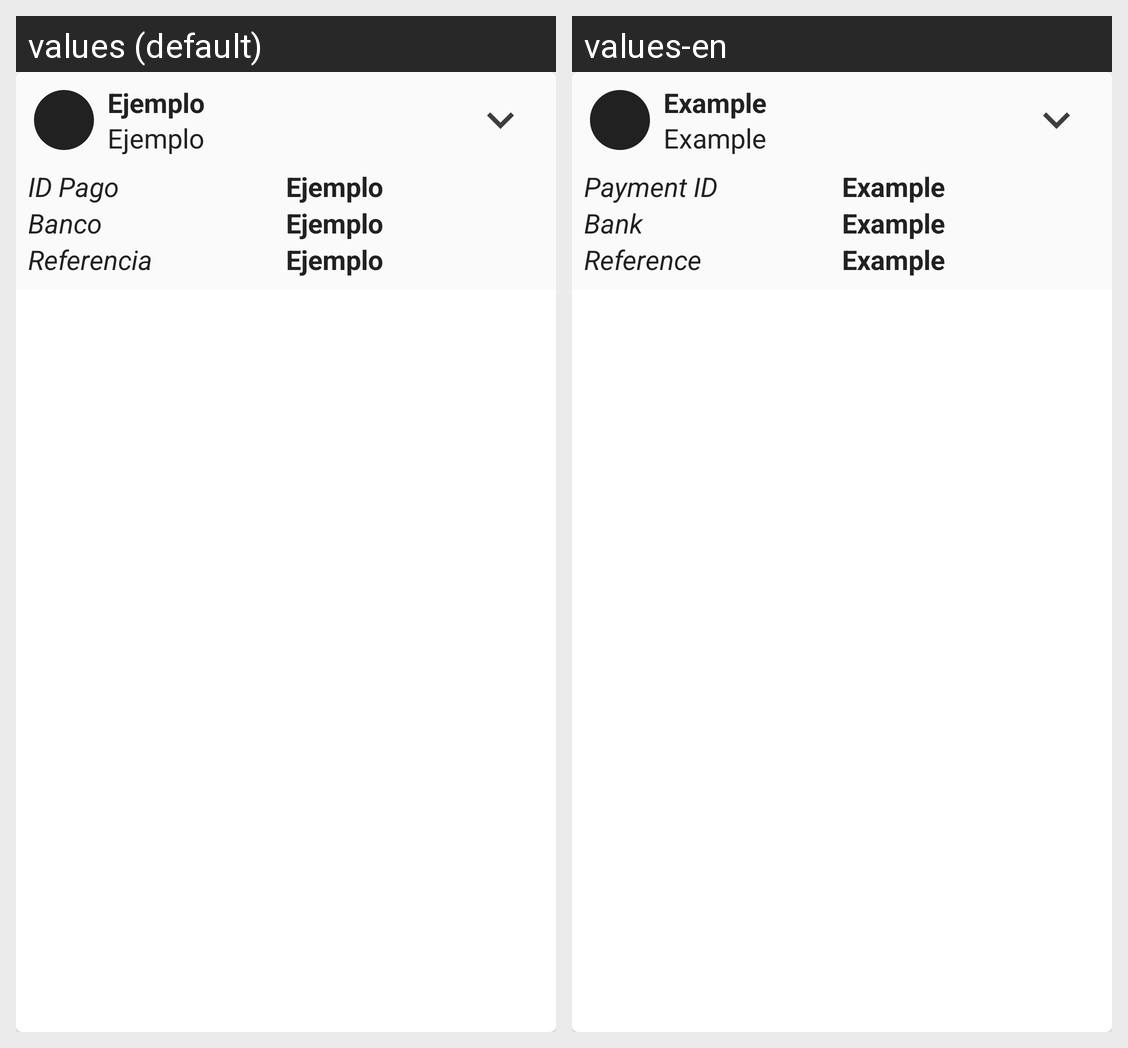

For this localized Android screen grid, give each drawn string resource with its value in every locale shown.
Android screen res/layout/cardview_pagos.xml rendered under 2 locales, left to right: values (default), values-en. Device: Nexus 5 (rendered at 1080×1920; each locale shown at half size, 540×960, under a caption strip naming it); theme AppTheme.
Strings drawn on this screen, with the default value and each locale's value (text and hints the layout hard-codes, and strings that could not be matched under every locale, appear in the picture but are not listed):

tv_ejemplo
  values: Ejemplo
  values-en: Example

tv_idPago
  values: ID Pago
  values-en: Payment ID

tv_banco
  values: Banco
  values-en: Bank

tv_referencia
  values: Referencia
  values-en: Reference
